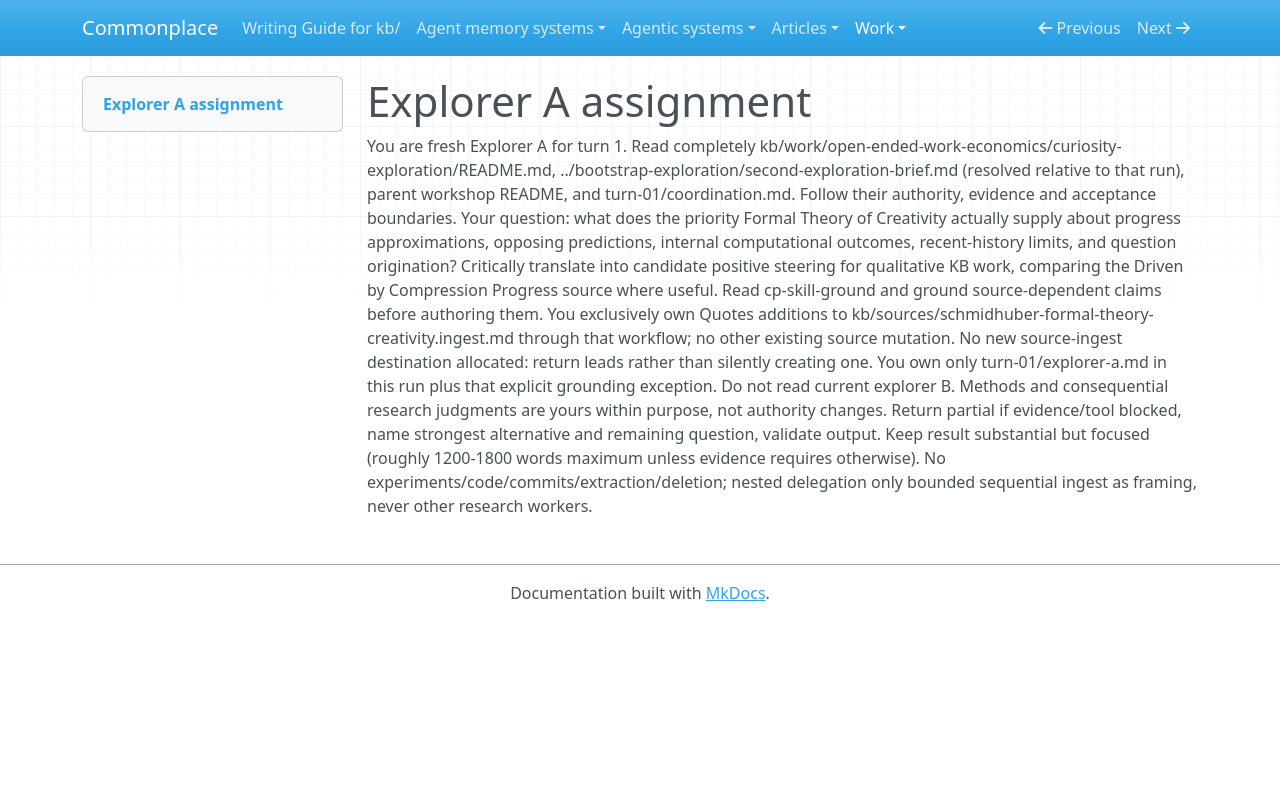

repository: zby/commonplace · page: work/open-ended-work-economics/curiosity-exploration/turn-01/explorer-a-assignment/index.html · generator: mkdocs

# Explorer A assignment

You are fresh Explorer A for turn 1. Read completely kb/work/open-ended-work-economics/curiosity-exploration/README.md, ../bootstrap-exploration/second-exploration-brief.md (resolved relative to that run), parent workshop README, and turn-01/coordination.md. Follow their authority, evidence and acceptance boundaries. Your question: what does the priority Formal Theory of Creativity actually supply about progress approximations, opposing predictions, internal computational outcomes, recent-history limits, and question origination? Critically translate into candidate positive steering for qualitative KB work, comparing the Driven by Compression Progress source where useful. Read cp-skill-ground and ground source-dependent claims before authoring them. You exclusively own Quotes additions to kb/sources/schmidhuber-formal-theory-creativity.ingest.md through that workflow; no other existing source mutation. No new source-ingest destination allocated: return leads rather than silently creating one. You own only turn-01/explorer-a.md in this run plus that explicit grounding exception. Do not read current explorer B. Methods and consequential research judgments are yours within purpose, not authority changes. Return partial if evidence/tool blocked, name strongest alternative and remaining question, validate output. Keep result substantial but focused (roughly 1200-1800 words maximum unless evidence requires otherwise). No experiments/code/commits/extraction/deletion; nested delegation only bounded sequential ingest as framing, never other research workers.
